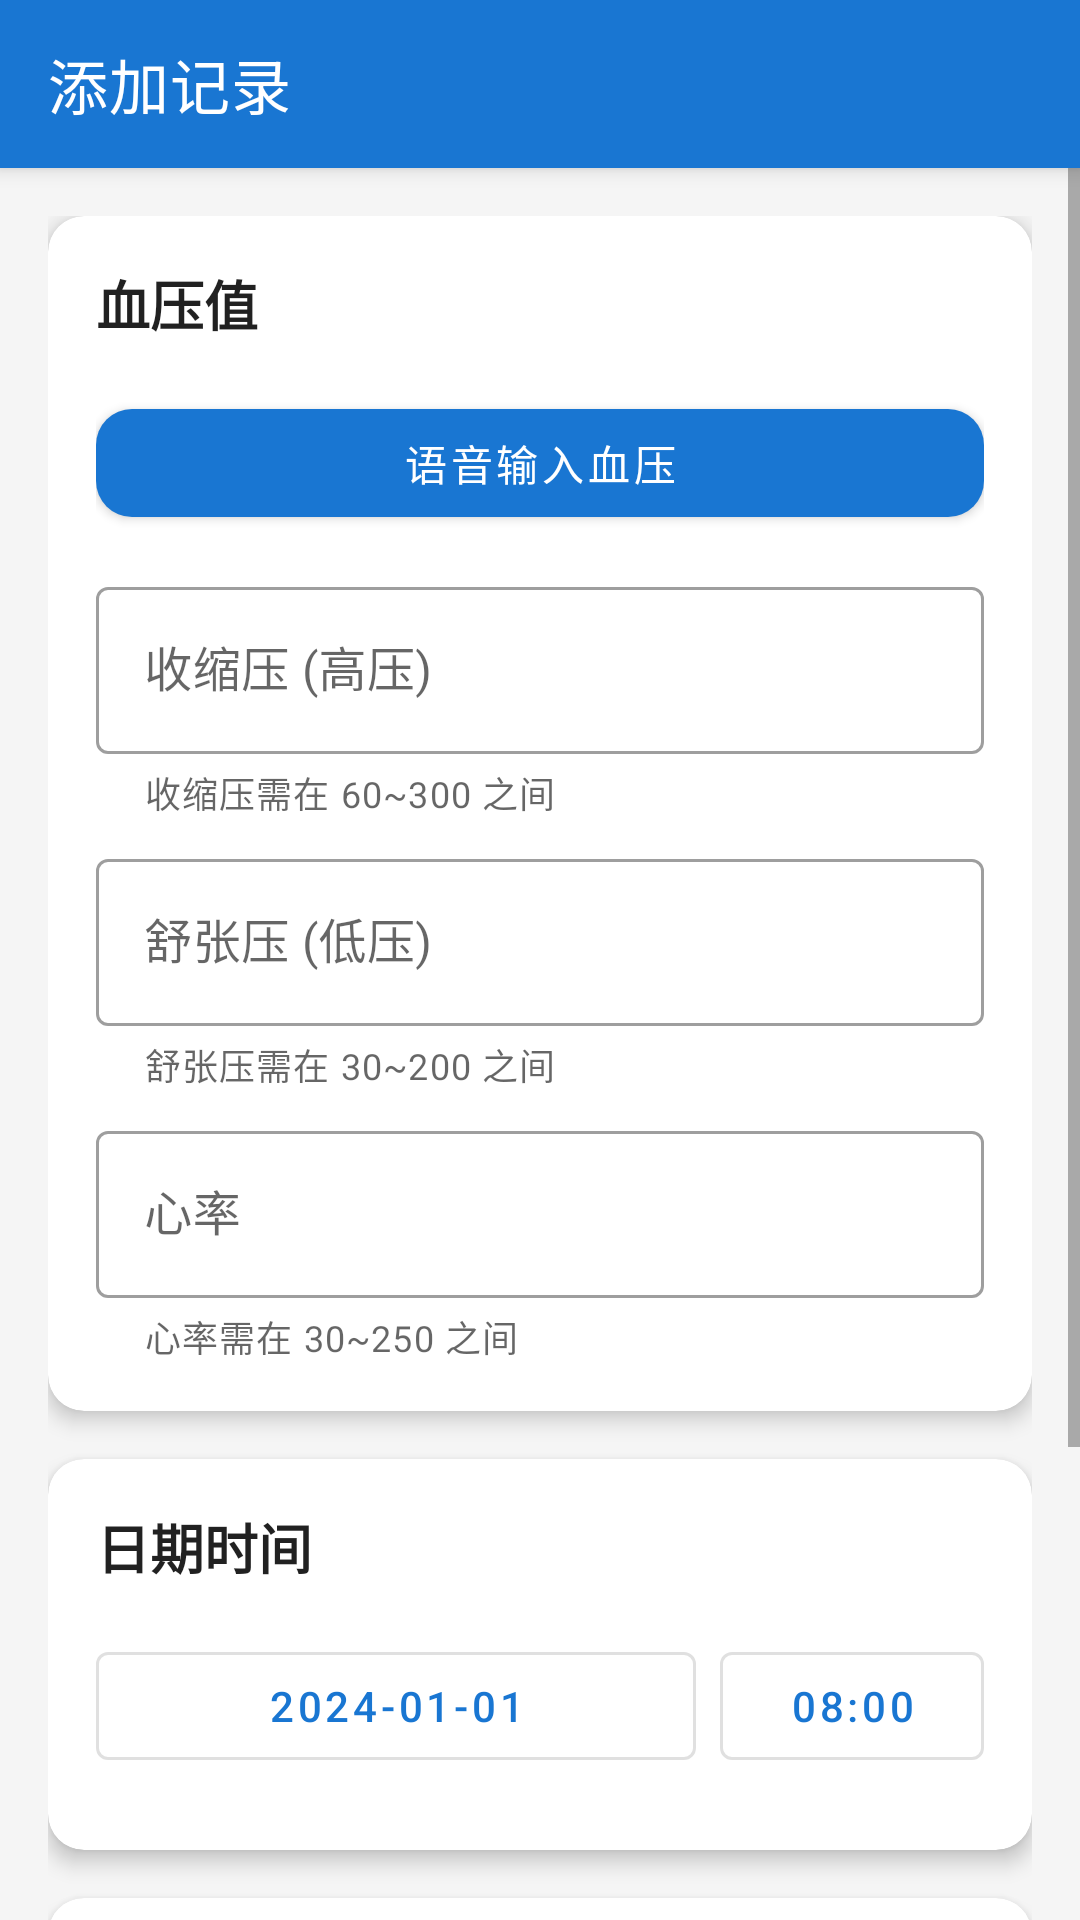

Reconstruct the res/layout file that produces this screen, plus the resources it refers to.
<!-- AndroidManifest.xml: application theme Theme.BloodPressureTracker -->
<!-- res/layout/activity_add_edit.xml -->
<?xml version="1.0" encoding="utf-8"?>
<androidx.coordinatorlayout.widget.CoordinatorLayout
    xmlns:android="http://schemas.android.com/apk/res/android"
    xmlns:app="http://schemas.android.com/apk/res-auto"
    android:layout_width="match_parent"
    android:layout_height="match_parent"
    android:fitsSystemWindows="true">

    <com.google.android.material.appbar.AppBarLayout
        android:layout_width="match_parent"
        android:layout_height="wrap_content"
        android:theme="@style/ThemeOverlay.MaterialComponents.Dark.ActionBar">

        <androidx.appcompat.widget.Toolbar
            android:id="@+id/toolbar"
            android:layout_width="match_parent"
            android:layout_height="?attr/actionBarSize"
            app:title="@string/add_record"
            app:titleTextColor="@color/white" />
    </com.google.android.material.appbar.AppBarLayout>

    <ScrollView
        android:layout_width="match_parent"
        android:layout_height="match_parent"
        android:fillViewport="true"
        app:layout_behavior="@string/appbar_scrolling_view_behavior">

        <LinearLayout
            android:layout_width="match_parent"
            android:layout_height="wrap_content"
            android:orientation="vertical"
            android:padding="16dp">

            <com.google.android.material.card.MaterialCardView
                android:layout_width="match_parent"
                android:layout_height="wrap_content"
                android:layout_marginBottom="16dp"
                app:cardCornerRadius="12dp"
                app:cardElevation="4dp">

                <LinearLayout
                    android:layout_width="match_parent"
                    android:layout_height="wrap_content"
                    android:orientation="vertical"
                    android:padding="16dp">

                    <TextView
                        android:layout_width="wrap_content"
                        android:layout_height="wrap_content"
                        android:text="血压值"
                        android:textColor="@color/text_primary"
                        android:textSize="18sp"
                        android:textStyle="bold"
                        android:layout_marginBottom="16dp" />

                    <com.google.android.material.button.MaterialButton
                        android:id="@+id/btnVoice"
                        android:layout_width="match_parent"
                        android:layout_height="48dp"
                        android:layout_marginBottom="12dp"
                        android:text="语音输入血压"
                        android:textSize="14sp"
                        android:icon="@android:drawable/ic_btn_speak_now"
                        app:iconTint="@color/white"
                        app:cornerRadius="12dp" />

                    <com.google.android.material.textfield.TextInputLayout
                        android:id="@+id/tilSystolic"
                        android:layout_width="match_parent"
                        android:layout_height="wrap_content"
                        android:layout_marginBottom="8dp"
                        android:hint="@string/systolic"
                        android:textColorHint="@color/text_secondary"
                        app:helperText="@string/systolic_range"
                        style="@style/Widget.MaterialComponents.TextInputLayout.OutlinedBox">

                        <com.google.android.material.textfield.TextInputEditText
                            android:id="@+id/etSystolic"
                            android:layout_width="match_parent"
                            android:layout_height="wrap_content"
                            android:inputType="number"
                            android:maxLength="3" />
                    </com.google.android.material.textfield.TextInputLayout>

                    <com.google.android.material.textfield.TextInputLayout
                        android:id="@+id/tilDiastolic"
                        android:layout_width="match_parent"
                        android:layout_height="wrap_content"
                        android:layout_marginBottom="8dp"
                        android:hint="@string/diastolic"
                        android:textColorHint="@color/text_secondary"
                        app:helperText="@string/diastolic_range"
                        style="@style/Widget.MaterialComponents.TextInputLayout.OutlinedBox">

                        <com.google.android.material.textfield.TextInputEditText
                            android:id="@+id/etDiastolic"
                            android:layout_width="match_parent"
                            android:layout_height="wrap_content"
                            android:inputType="number"
                            android:maxLength="3" />
                    </com.google.android.material.textfield.TextInputLayout>

                    <com.google.android.material.textfield.TextInputLayout
                        android:id="@+id/tilHeartRate"
                        android:layout_width="match_parent"
                        android:layout_height="wrap_content"
                        android:hint="@string/heart_rate"
                        android:textColorHint="@color/text_secondary"
                        app:helperText="@string/heart_rate_range"
                        style="@style/Widget.MaterialComponents.TextInputLayout.OutlinedBox">

                        <com.google.android.material.textfield.TextInputEditText
                            android:id="@+id/etHeartRate"
                            android:layout_width="match_parent"
                            android:layout_height="wrap_content"
                            android:inputType="number"
                            android:maxLength="3" />
                    </com.google.android.material.textfield.TextInputLayout>
                </LinearLayout>
            </com.google.android.material.card.MaterialCardView>

            <com.google.android.material.card.MaterialCardView
                android:layout_width="match_parent"
                android:layout_height="wrap_content"
                android:layout_marginBottom="16dp"
                app:cardCornerRadius="12dp"
                app:cardElevation="4dp">

                <LinearLayout
                    android:layout_width="match_parent"
                    android:layout_height="wrap_content"
                    android:orientation="vertical"
                    android:padding="16dp">

                    <TextView
                        android:layout_width="wrap_content"
                        android:layout_height="wrap_content"
                        android:text="日期时间"
                        android:textColor="@color/text_primary"
                        android:textSize="18sp"
                        android:textStyle="bold"
                        android:layout_marginBottom="16dp" />

                    <LinearLayout
                        android:layout_width="match_parent"
                        android:layout_height="wrap_content"
                        android:orientation="horizontal"
                        android:layout_marginBottom="8dp">

                        <com.google.android.material.button.MaterialButton
                            android:id="@+id/btnDate"
                            android:layout_width="0dp"
                            android:layout_height="wrap_content"
                            android:layout_weight="1"
                            android:layout_marginEnd="8dp"
                            android:text="2024-01-01"
                            style="@style/Widget.MaterialComponents.Button.OutlinedButton" />

                        <com.google.android.material.button.MaterialButton
                            android:id="@+id/btnTime"
                            android:layout_width="wrap_content"
                            android:layout_height="wrap_content"
                            android:text="08:00"
                            style="@style/Widget.MaterialComponents.Button.OutlinedButton" />
                    </LinearLayout>
                </LinearLayout>
            </com.google.android.material.card.MaterialCardView>

            <com.google.android.material.card.MaterialCardView
                android:layout_width="match_parent"
                android:layout_height="wrap_content"
                android:layout_marginBottom="16dp"
                app:cardCornerRadius="12dp"
                app:cardElevation="4dp">

                <LinearLayout
                    android:layout_width="match_parent"
                    android:layout_height="wrap_content"
                    android:orientation="vertical"
                    android:padding="16dp">

                    <TextView
                        android:layout_width="wrap_content"
                        android:layout_height="wrap_content"
                        android:text="备注"
                        android:textColor="@color/text_primary"
                        android:textSize="18sp"
                        android:textStyle="bold"
                        android:layout_marginBottom="16dp" />

                    <com.google.android.material.textfield.TextInputLayout
                        android:layout_width="match_parent"
                        android:layout_height="wrap_content"
                        android:hint="@string/note"
                        android:textColorHint="@color/text_secondary"
                        style="@style/Widget.MaterialComponents.TextInputLayout.OutlinedBox">

                        <com.google.android.material.textfield.TextInputEditText
                            android:id="@+id/etNote"
                            android:layout_width="match_parent"
                            android:layout_height="wrap_content"
                            android:inputType="textMultiLine"
                            android:maxLines="3"
                            android:minLines="1" />
                    </com.google.android.material.textfield.TextInputLayout>
                </LinearLayout>
            </com.google.android.material.card.MaterialCardView>

            <com.google.android.material.button.MaterialButton
                android:id="@+id/btnSave"
                android:layout_width="match_parent"
                android:layout_height="56dp"
                android:text="@string/save"
                android:textSize="16sp"
                app:cornerRadius="12dp" />

            <com.google.android.material.button.MaterialButton
                android:id="@+id/btnDelete"
                android:layout_width="match_parent"
                android:layout_height="56dp"
                android:layout_marginTop="8dp"
                android:text="@string/delete"
                android:textSize="16sp"
                android:visibility="gone"
                app:backgroundTint="@color/accent"
                app:cornerRadius="12dp" />

        </LinearLayout>
    </ScrollView>
</androidx.coordinatorlayout.widget.CoordinatorLayout>
<!-- resources referenced by this layout -->
<resources>
  <color name="accent">#FFE53935</color>
  <color name="text_primary">#DE000000</color>
  <color name="text_secondary">#99000000</color>
  <color name="white">#FFFFFFFF</color>
  <string name="add_record">添加记录</string>
  <string name="delete">删除</string>
  <string name="diastolic">舒张压 (低压)</string>
  <string name="diastolic_range">舒张压需在 30~200 之间</string>
  <string name="heart_rate">心率</string>
  <string name="heart_rate_range">心率需在 30~250 之间</string>
  <string name="note">备注</string>
  <string name="save">保存</string>
  <string name="systolic">收缩压 (高压)</string>
  <string name="systolic_range">收缩压需在 60~300 之间</string>
  <style name="Theme.BloodPressureTracker" parent="Theme.MaterialComponents.Light.NoActionBar">
          <item name="colorPrimary">@color/primary</item>
          <item name="colorPrimaryDark">@color/primary_dark</item>
          <item name="colorAccent">@color/accent</item>
          <item name="android:windowBackground">@color/background</item>
      </style>
  <color name="primary">#FF1976D2</color>
  <color name="primary_dark">#FF1565C0</color>
  <color name="background">#FFF5F5F5</color>
</resources>
